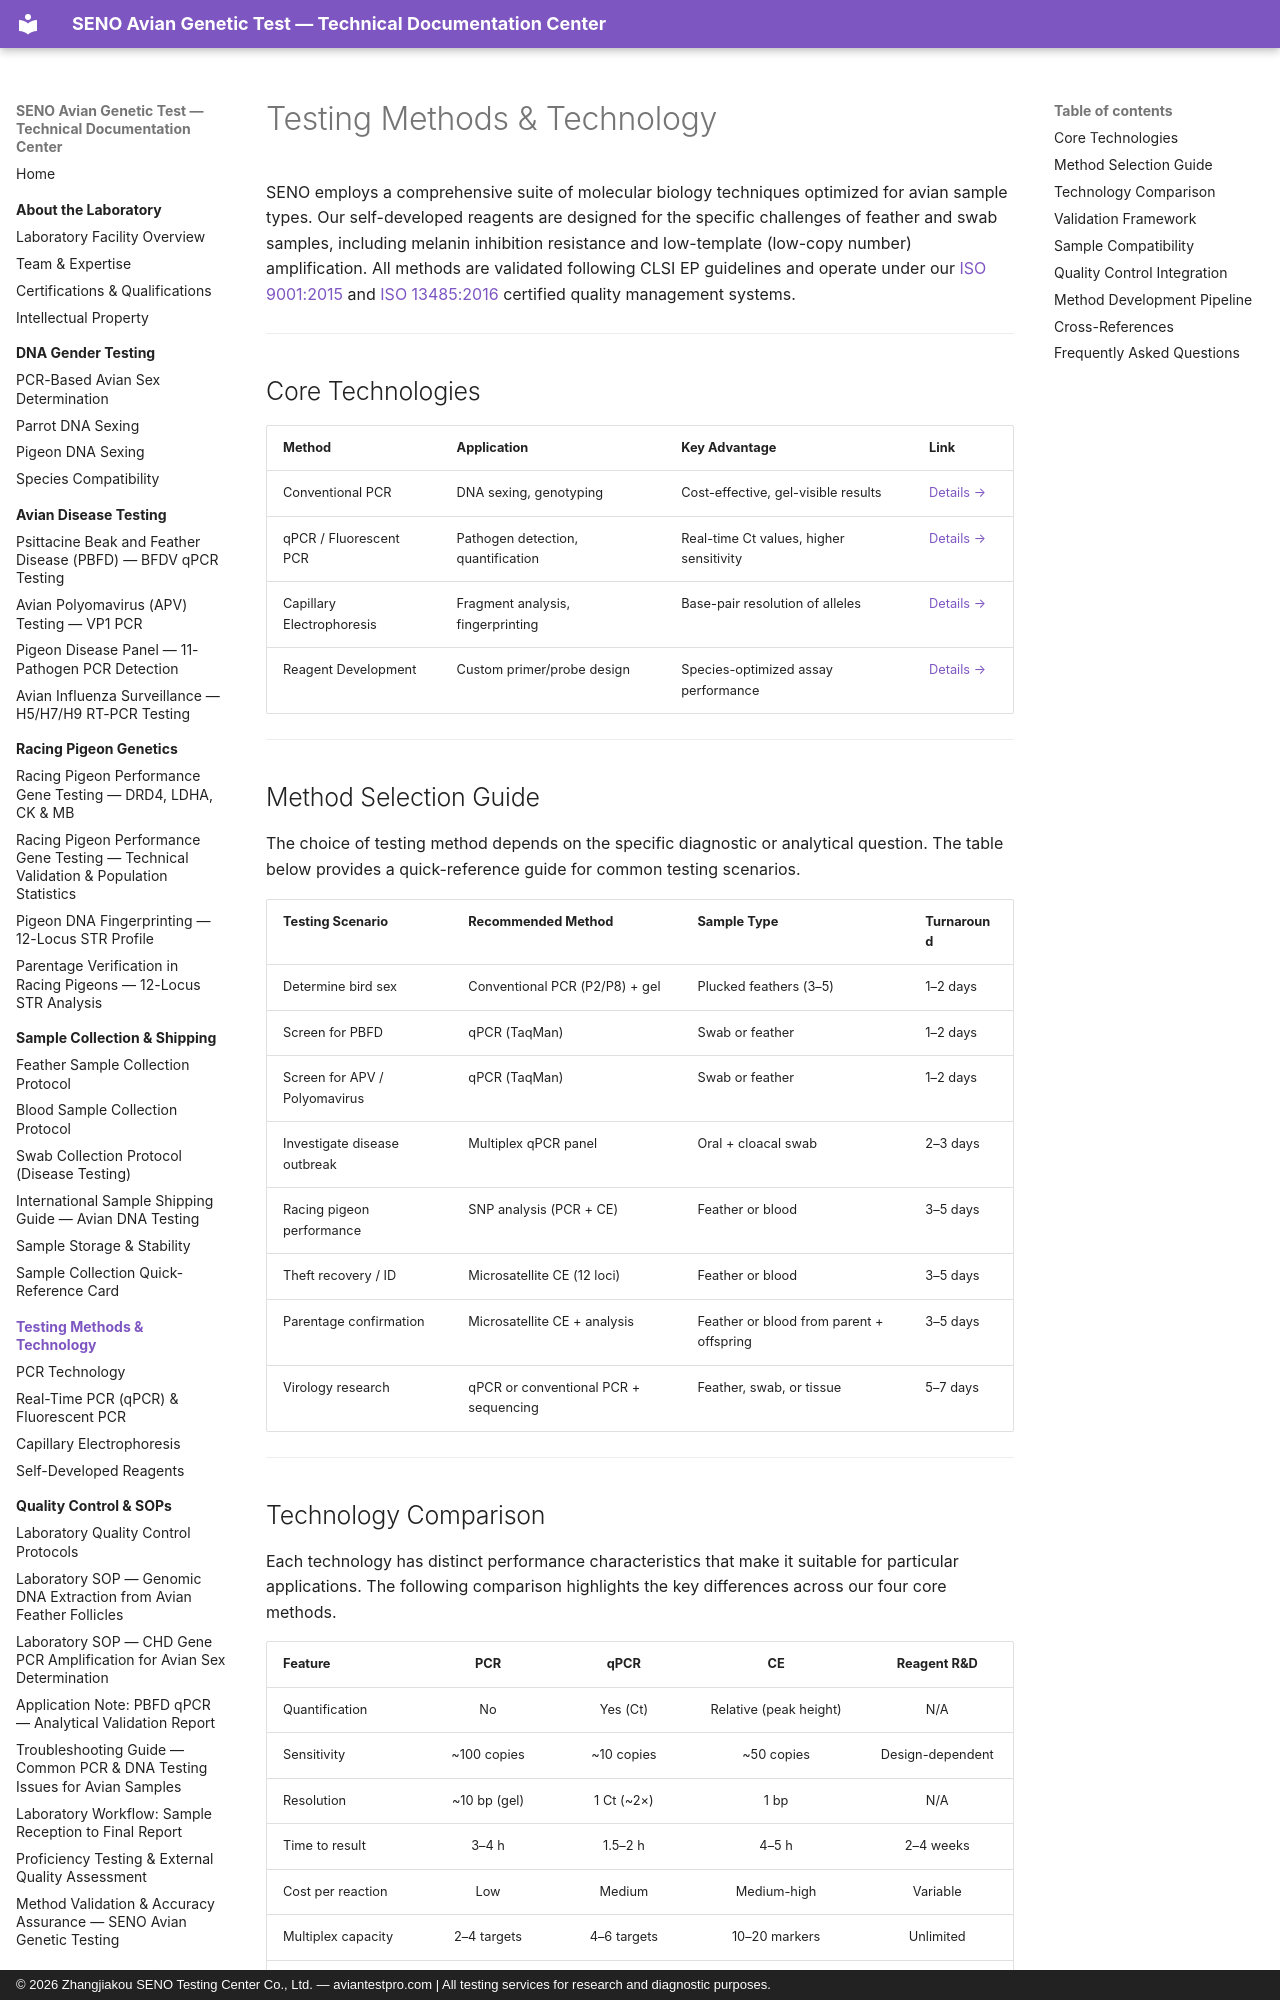

repository: martinxionbiotech-max/aviantestpro.com · page: testing-methods/index.html · generator: mkdocs · copyright: © 2026 Zhangjiakou SENO Testing Center Co., Ltd. — aviantestpro.com | All testing services for research and diagnostic purposes.

---title: Testing Methods & Technology
description: SENO Testing Center's comprehensive suite of molecular biology techniques for avian genetic testing — conventional PCR, qPCR, capillary electrophoresis, and self-developed reagents.
canonical: https://aviantestpro.com/knowledge/testing-methods/index
keywords: avian DNA testing, PCR technology, qPCR, capillary electrophoresis, fragment analysis, reagent development, CHD sexing, microsatellite fingerprinting
datePublished: 2025-01-15
dateModified: 2026-07-21---
canonical: https://aviantestpro.com/knowledge/testing-methods/index


# Testing Methods & Technology


SENO employs a comprehensive suite of molecular biology techniques optimized for avian sample types. Our self-developed reagents are designed for the specific challenges of feather and swab samples, including melanin inhibition resistance and low-template (low-copy number) amplification. All methods are validated following CLSI EP guidelines and operate under our [ISO 9001:2015](../regulatory/iso-9001.md) and [ISO 13485:2016](../regulatory/iso-13485.md) certified quality management systems.

---

## Core Technologies

| Method | Application | Key Advantage | Link |
|:-------|:------------|:--------------|:-----|
| Conventional PCR | DNA sexing, genotyping | Cost-effective, gel-visible results | [Details →](pcr-technology.md) |
| qPCR / Fluorescent PCR | Pathogen detection, quantification | Real-time Ct values, higher sensitivity | [Details →](qPCR-fluorescent.md) |
| Capillary Electrophoresis | Fragment analysis, fingerprinting | Base-pair resolution of alleles | [Details →](capillary-electrophoresis.md) |
| Reagent Development | Custom primer/probe design | Species-optimized assay performance | [Details →](reagent-development.md) |

---

## Method Selection Guide

The choice of testing method depends on the specific diagnostic or analytical question. The table below provides a quick-reference guide for common testing scenarios.

| Testing Scenario | Recommended Method | Sample Type | Turnaround |
|:-----------------|:-------------------|:------------|:-----------|
| Determine bird sex | Conventional PCR (P2/P8) + gel | Plucked feathers (3–5) | 1–2 days |
| Screen for PBFD | qPCR (TaqMan) | Swab or feather | 1–2 days |
| Screen for APV / Polyomavirus | qPCR (TaqMan) | Swab or feather | 1–2 days |
| Investigate disease outbreak | Multiplex qPCR panel | Oral + cloacal swab | 2–3 days |
| Racing pigeon performance | SNP analysis (PCR + CE) | Feather or blood | 3–5 days |
| Theft recovery / ID | Microsatellite CE (12 loci) | Feather or blood | 3–5 days |
| Parentage confirmation | Microsatellite CE + analysis | Feather or blood from parent + offspring | 3–5 days |
| Virology research | qPCR or conventional PCR + sequencing | Feather, swab, or tissue | 5–7 days |

---
